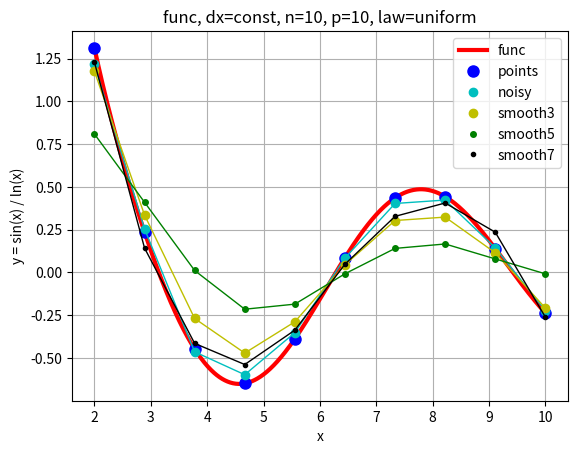
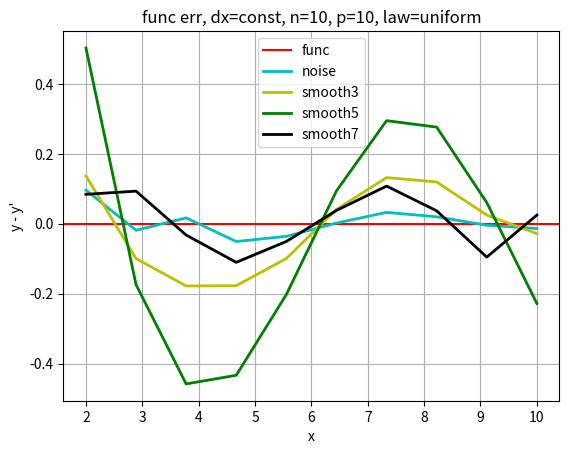
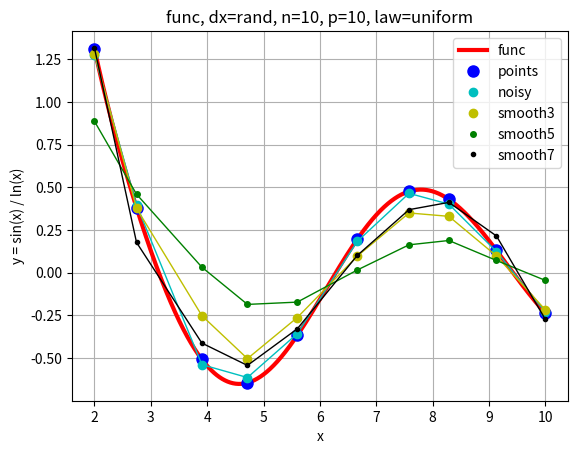
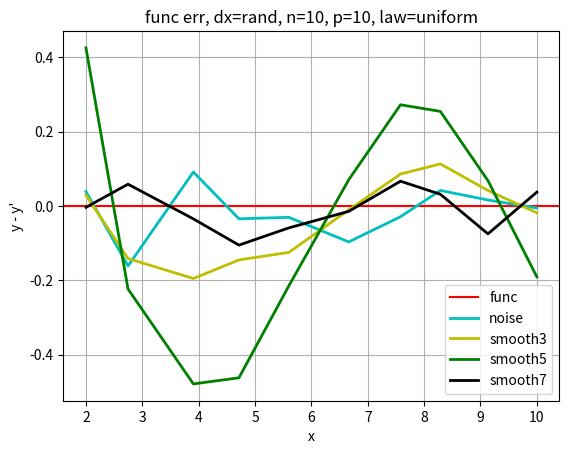
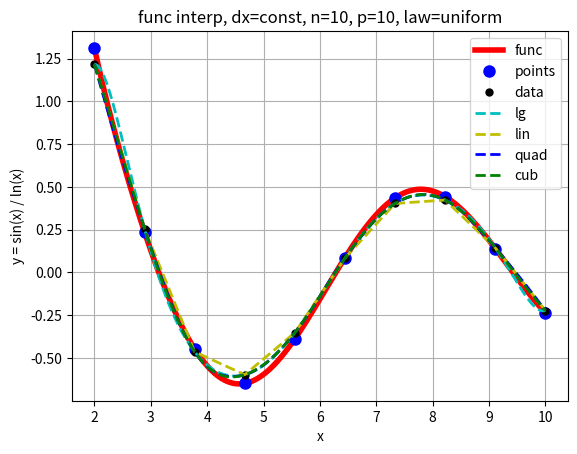
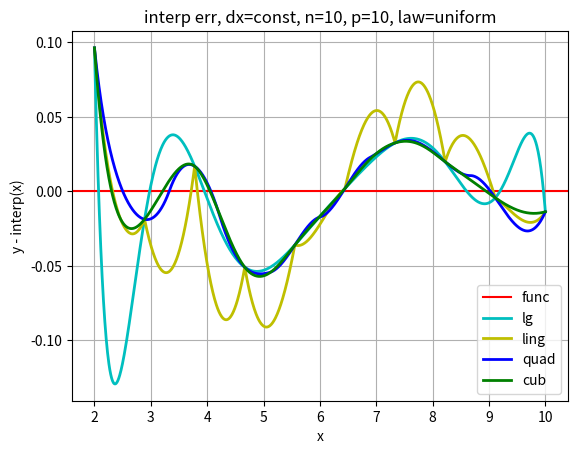
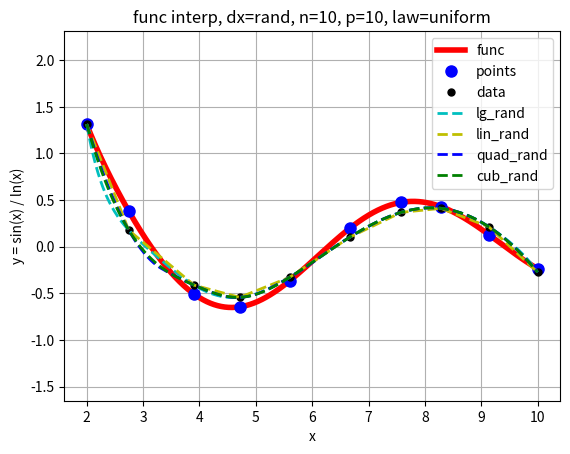
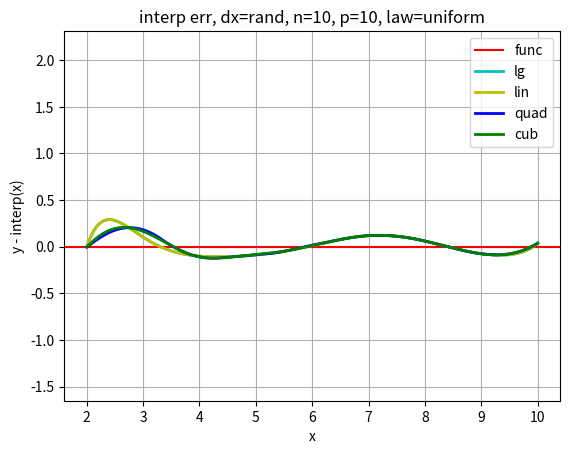
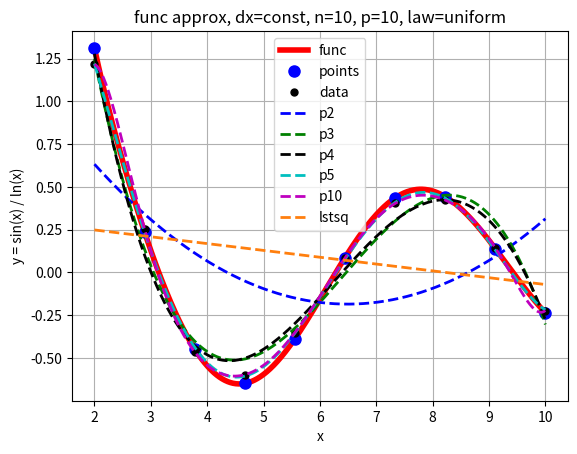
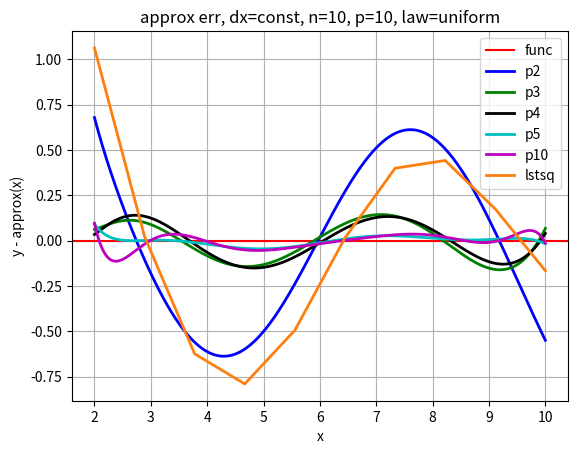
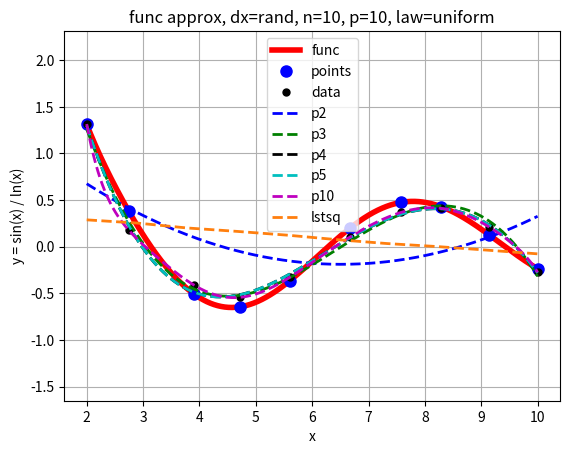
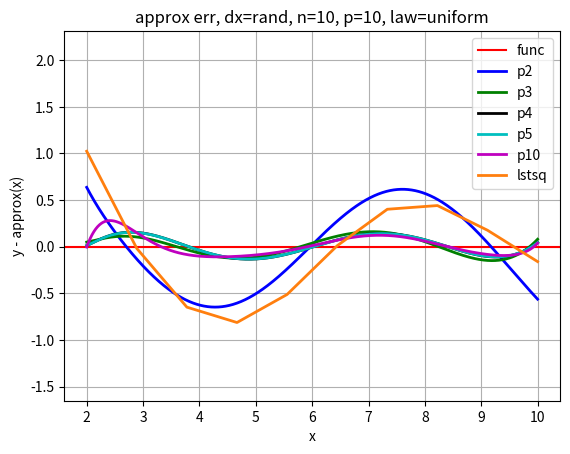

Generate these figures, in order, with matplotlib:
import matplotlib.pyplot as plt
import numpy as np
import scipy.interpolate as interp

e = 2.718281828
pi = 3.1415926
a = 2
b = 10
p = 10
law = "uniform"
# n_fixed = 30


def f(x):
    return np.sin(x) / np.log(x) # 2-10
    # return np.sin(x) / x # 0.3-10.3
    # return np.log(x)**np.sin(x) # 6-10
    # return np.sin(x) / (e**x+x) # 0-2.5
    # return np.sin(x**2) + np.log(x) # 1-3


class DistributionLawError(Exception):
    pass


class SmoothPointNumberError(Exception):
    pass


class GridData(object):
    @staticmethod
    def smooth(y, n=3):
        res = []
        if n == 3:
            if len(y) < 3:
                raise SmoothPointNumberError("Points number must be >= 3")
            else:
                res.append((5 * y[0] + 2 * y[1] - y[2]) / 6)
                for i in range(1, len(y) - 1):
                    res.append((y[i - 1] + y[i] + y[i + 1]) / 3)
                res.append((5 * y[-1] + 2 * y[-2] - y[-3]) / 6)
        elif n == 5:
            if len(y) < 5:
                raise SmoothPointNumberError("Points number must be >= 5")
            else:
                res.append((3 * y[0] + 2 * y[1] + y[2] - y[4]) / 5)
                res.append((4 * y[0] + 3 * y[1] + 2 * y[2] + y[3]) / 10)
                for i in range(2, len(y) - 2):
                    res.append((y[i - 2] + y[i - 1] + y[i] + y[i + 1] + y[i + 2]) / 5)
                res.append((4 * y[-1] + 3 * y[-2] + 2 * y[-3] + y[-4]) / 10)
                res.append((3 * y[-1] + 2 * y[-2] + y[-3] - y[-5]) / 5)
        elif n == 7:
            if len(y) < 7:
                raise SmoothPointNumberError("Points number must be >= 7")
            else:
                res.append((39 * y[0] + 8 * y[1] - 4 * (y[2] + y[3] - y[4]) + y[5] - 2 * y[6]) / 42)
                res.append((8 * y[0] + 19 * y[1] + 16 * y[2] + 6 * y[3] - 4 * y[4] - 7 * y[5] + 4 * y[6]) / 42)
                res.append((-4 * y[0] + 16 * y[1] + 19 * y[2] + 12 * y[3] + 2 * y[4] - 4 * y[5] + y[6]) / 42)
                for i in range(3, len(y) - 3):
                    res.append((7 * y[i] + 6 * (y[i + 1] + y[i - 1]) + 3 * (y[i + 2] + y[i - 2]) - 2 * (y[i + 3] + y[i - 3])) / 21)
                res.append((-4 * y[-1] + 16 * y[-2] + 19 * y[-3] + 12 * y[-4] + 2 * y[-5] - 4 * y[-6] + y[-7]) / 42)
                res.append((8 * y[-1] + 19 * y[-2] + 16 * y[-3] + 6 * y[-4] - 4 * y[-5] - 7 * y[-6] + 4 * y[-7]) / 42)
                res.append((39 * y[-1] + 8 * y[-2] - 4 * y[-3] - 4 * y[-4] + y[5] + 4 * y[-6] - 2 * y[-7]) / 42)
        else:
            raise SmoothPointNumberError("Unknown smooth point number. Available: 3, 5, 7")
        return np.array(res, dtype=np.float64)

    @staticmethod
    def noise(y, p, law="uniform"):
        eps = abs(y * p / 100)
        if law == "uniform":
            return np.random.uniform(y - eps, y + eps)
        elif law == "normal":
            return np.random.normal(y, eps / 3)
        elif law == "":
            return np.random.exponential()
        else:
            raise DistributionLawError("Unknown distribution type. Available: normal, uniform")


def main():
    n = [10]

    X = np.linspace(a, b, 1000)
    Y = f(X)

    for n_fixed in n:
        # =========================================================================
        # =================================PART 1==================================
        # =========================================================================
        x = np.linspace(a, b, n_fixed)
        y = f(x)

        tmp = []
        tmp.append(a)
        for i in range(1, n_fixed - 1):
            tmp.append(GridData.noise(x[i], 5, law=law))
        tmp.append(b)
        x_rand = np.sort(tmp)
        y_rand = f(x_rand)

        y_noisy = GridData.noise(y, p, law=law)
        y_rand_noisy = GridData.noise(y_rand, p, law=law)

        y_smooth3 = GridData.smooth(y_noisy, 3)
        y_smooth5 = GridData.smooth(y_noisy, 5)
        y_smooth7 = GridData.smooth(y_noisy, 7)
        y_rand_smooth3 = GridData.smooth(y_rand_noisy, 3)
        y_rand_smooth5 = GridData.smooth(y_rand_noisy, 5)
        y_rand_smooth7 = GridData.smooth(y_rand_noisy, 7)

        err_noise = y - y_noisy
        err_smooth3 = y - y_smooth3
        err_smooth5 = y - y_smooth5
        err_smooth7 = y - y_smooth7
        err_rand_noise = y - y_rand_noisy
        err_rand_smooth3 = y - y_rand_smooth3
        err_rand_smooth5 = y - y_rand_smooth5
        err_rand_smooth7 = y - y_rand_smooth7

        err_norm = [
            {"norm": np.linalg.norm(err_noise), "type": "noise", "value": y_noisy},
            {"norm": np.linalg.norm(err_smooth3), "type": "smooth3", "value": y_smooth3},
            {"norm": np.linalg.norm(err_smooth5), "type": "smooth5", "value": y_smooth5},
            {"norm": np.linalg.norm(err_smooth7), "type": "smooth7", "value": y_smooth7},
            {"norm": np.linalg.norm(err_rand_noise), "type": "rand_noise", "value": y_rand_noisy},
            {"norm": np.linalg.norm(err_rand_smooth3), "type": "rand_smooth3", "value": y_rand_smooth3},
            {"norm": np.linalg.norm(err_rand_smooth5), "type": "rand_smooth5", "value": y_rand_smooth5},
            {"norm": np.linalg.norm(err_rand_smooth7), "type": "rand_smooth7", "value": y_rand_smooth7}
        ]
        print("======================================")
        print("==============ERROR NORM==============")
        print(f'n={n_fixed}, p={p}, law={law}')
        print("--------------------------------------")
        print(f'       err_noise: {round(err_norm[0]["norm"], 5)}')
        print(f'     err_smooth3: {round(err_norm[1]["norm"], 5)}')
        print(f'     err_smooth5: {round(err_norm[2]["norm"], 5)}')
        print(f'     err_smooth7: {round(err_norm[3]["norm"], 5)}')
        print(f'  err_rand_noise: {round(err_norm[4]["norm"], 5)}')
        print(f'err_rand_smooth3: {round(err_norm[5]["norm"], 5)}')
        print(f'err_rand_smooth5: {round(err_norm[6]["norm"], 5)}')
        print(f'err_rand_smooth7: {round(err_norm[7]["norm"], 5)}')
        print("--------------------------------------")
        data = err_norm[0]
        for i in range(4):
            if err_norm[i]["norm"] < data["norm"]:
                data = err_norm[i]
        data_rand = err_norm[4]
        for i in range(4, 8):
            if err_norm[i]["norm"] < data_rand["norm"]:
                data_rand = err_norm[i]

        print(f'     min: {data["type"]} ({round(data["norm"], 5)})')
        print(f'min_rand: {data_rand["type"]} ({round(data_rand["norm"], 5)})')

        # ===============================
        y_data = data["value"]
        y_data_rand = data_rand["value"]
        # ===============================

        fig, ax = plt.subplots()
        fig_err, ax_err = plt.subplots()
        fig_rand, ax_rand = plt.subplots()
        fig_rand_err, ax_rand_err = plt.subplots()

        ax.plot(X, Y, '-r', lw="3", label="func")
        ax.plot(x, y, 'ob', ms="8", label="points")
        ax.plot(x, y_noisy, 'oc', ms='6', label="noisy")
        ax.plot(x, y_noisy, '-c', lw='1')
        ax.plot(x, y_smooth3, 'oy', ms='6', label="smooth3")
        ax.plot(x, y_smooth3, '-y', lw='1')
        ax.plot(x, y_smooth5, 'og', ms='4', label="smooth5")
        ax.plot(x, y_smooth5, '-g', lw='1')
        ax.plot(x, y_smooth7, 'ok', ms='3', label="smooth7")
        ax.plot(x, y_smooth7, '-k', lw='1')
        ax.set_title(f'func, dx=const, n={n_fixed}, p={p}, law={law}')
        ax.set_xlabel("x")
        ax.set_ylabel("y = sin(x) / ln(x)")
        ax.legend()
        ax.grid()

        ax_err.axhline(0, c='r', label="func")
        ax_err.plot(x, err_noise, 'c', lw='2', label="noise")
        ax_err.plot(x, err_smooth3, 'y', lw='2', label="smooth3")
        ax_err.plot(x, err_smooth5, 'g', lw='2', label="smooth5")
        ax_err.plot(x, err_smooth7, 'k', lw='2', label="smooth7")
        ax_err.set_title(f'func err, dx=const, n={n_fixed}, p={p}, law={law}')
        ax_err.set_xlabel("x")
        ax_err.set_ylabel("y - y'")
        ax_err.legend()
        ax_err.grid()


        ax_rand.plot(X, Y, '-r', lw="3", label="func")
        ax_rand.plot(x_rand, y_rand, 'ob', ms="8", label="points")
        ax_rand.plot(x_rand, y_rand_noisy, 'oc', ms='6', label="noisy")
        ax_rand.plot(x_rand, y_rand_noisy, '-c', lw='1')
        ax_rand.plot(x_rand, y_rand_smooth3, 'oy', ms='6', label="smooth3")
        ax_rand.plot(x_rand, y_rand_smooth3, '-y', lw='1')
        ax_rand.plot(x_rand, y_rand_smooth5, 'og', ms='4', label="smooth5")
        ax_rand.plot(x_rand, y_rand_smooth5, '-g', lw='1')
        ax_rand.plot(x_rand, y_rand_smooth7, 'ok', ms='3', label="smooth7")
        ax_rand.plot(x_rand, y_rand_smooth7, '-k', lw='1')
        ax_rand.set_title(f'func, dx=rand, n={n_fixed}, p={p}, law={law}')
        ax_rand.set_xlabel("x")
        ax_rand.set_ylabel("y = sin(x) / ln(x)")
        ax_rand.legend()
        ax_rand.grid()

        ax_rand_err.axhline(0, c='r', label="func")
        ax_rand_err.plot(x_rand, err_rand_noise, 'c', lw='2', label="noise")
        ax_rand_err.plot(x_rand, err_rand_smooth3, 'y', lw='2', label="smooth3")
        ax_rand_err.plot(x_rand, err_rand_smooth5, 'g', lw='2', label="smooth5")
        ax_rand_err.plot(x_rand, err_rand_smooth7, 'k', lw='2', label="smooth7")
        ax_rand_err.set_title(f'func err, dx=rand, n={n_fixed}, p={p}, law={law}')
        ax_rand_err.set_xlabel("x")
        ax_rand_err.set_ylabel("y - y'")
        ax_rand_err.legend()
        ax_rand_err.grid()

        # =========================================================================
        # =================================PART 2==================================
        # =========================================================================
        lg = interp.lagrange(x, y_data)
        lin = interp.interp1d(x, y_data, kind="linear")
        quad = interp.interp1d(x, y_data, kind="quadratic")
        cub = interp.interp1d(x, y_data, kind="cubic")
        lg_rand = interp.lagrange(x_rand, y_data_rand)
        lin_rand = interp.interp1d(x_rand, y_data_rand, kind="linear", )
        quad_rand = interp.interp1d(x_rand, y_data_rand, kind="quadratic")
        cub_rand = interp.interp1d(x_rand, y_data_rand, kind="cubic")

        Y_lg = lg(X)
        Y_lin = lin(X)
        Y_quad = quad(X)
        Y_cub = cub(X)
        Y_lg_rand = lg_rand(X)
        Y_lin_rand = lin_rand(X)
        Y_quad_rand = quad_rand(X)
        Y_cub_rand = cub_rand(X)

        lg_err = Y - Y_lg
        lin_err = Y - Y_lin
        quad_err = Y - Y_quad
        cub_err = Y - Y_cub
        lg_err_rand = Y - Y_lg_rand
        lin_err_rand = Y - Y_lg_rand
        quad_err_rand = Y - Y_quad_rand
        cub_err_rand = Y - Y_cub_rand

        print("===========================================")
        print("============INTERPOLATION ERROR============")

        err_norm = [
            {"norm": np.linalg.norm(lg_err), "type": "lg"},
            {"norm": np.linalg.norm(lin_err), "type": "lin"},
            {"norm": np.linalg.norm(quad_err), "type": "quad"},
            {"norm": np.linalg.norm(cub_err), "type": "cub"},
            {"norm": np.linalg.norm(lg_err_rand), "type": "rand_lg"},
            {"norm": np.linalg.norm(lin_err_rand), "type": "rand_lin"},
            {"norm": np.linalg.norm(quad_err_rand), "type": "rand_quad"},
            {"norm": np.linalg.norm(cub_err_rand), "type": "rand_cub"}
        ]
        print(f'n={n_fixed}, p={p}, law={law}')
        print("--------------------------------------")
        print(f'       lg_err: {round(err_norm[0]["norm"], 5)}')
        print(f'      lin_err: {round(err_norm[1]["norm"], 5)}')
        print(f'     quad_err: {round(err_norm[2]["norm"], 5)}')
        print(f'      cub_err: {round(err_norm[3]["norm"], 5)}')
        print(f'  lg_err_rand: {round(err_norm[4]["norm"], 5)}')
        print(f' lin_err_rand: {round(err_norm[5]["norm"], 5)}')
        print(f'quad_err_rand: {round(err_norm[6]["norm"], 5)}')
        print(f' cub_err_rand: {round(err_norm[7]["norm"], 5)}')
        print("--------------------------------------")
        data = err_norm[0]
        for i in range(4):
            if err_norm[i]["norm"] < data["norm"]:
                data = err_norm[i]
        data_rand = err_norm[4]
        for i in range(4, 8):
            if err_norm[i]["norm"] < data_rand["norm"]:
                data_rand = err_norm[i]

        print(f'     min: {data["type"]} ({round(data["norm"], 5)})')
        print(f'min_rand: {data_rand["type"]} ({round(data_rand["norm"], 5)})')

        h = 1

        fig_interp, ax_interp = plt.subplots()
        fig_err_interp, ax_err_interp = plt.subplots()
        fig_rand_interp, ax_rand_interp = plt.subplots()
        fig_rand_err_interp, ax_rand_err_interp = plt.subplots()

        ax_interp.plot(X, Y, '-r', lw="4", label="func")
        ax_interp.plot(x, y, 'ob', ms="8", label="points")
        ax_interp.plot(x, y_data, 'ok', ms="5", label="data")
        ax_interp.plot(X, Y_lg, '--c', lw='2', label="lg")
        ax_interp.plot(X, Y_lin, '--y', lw='2', label="lin")
        ax_interp.plot(X, Y_quad, '--b', lw='2', label="quad")
        ax_interp.plot(X, Y_cub, '--g', lw='2', label="cub")
        ax_interp.set_title(f'func interp, dx=const, n={n_fixed}, p={p}, law={law}')
        ax_interp.set_xlabel("x")
        ax_interp.set_ylabel("y = sin(x) / ln(x)")
        ax_interp.legend()
        ax_interp.grid()

        ax_err_interp.axhline(0, c='r', label="func")
        ax_err_interp.plot(X, lg_err, 'c', lw='2', label="lg")
        ax_err_interp.plot(X, lin_err, 'y', lw='2', label="ling")
        ax_err_interp.plot(X, quad_err, 'b', lw='2', label="quad")
        ax_err_interp.plot(X, cub_err, 'g', lw='2', label="cub")
        ax_err_interp.set_title(f'interp err, dx=const, n={n_fixed}, p={p}, law={law}')
        ax_err_interp.set_xlabel("x")
        ax_err_interp.set_ylabel("y - interp(x)")
        ax_err_interp.legend()
        ax_err_interp.grid()

        ax_rand_interp.plot(X, Y, '-r', lw="4", label="func")
        ax_rand_interp.plot(x_rand, y_rand, 'ob', ms="8", label="points")
        ax_rand_interp.plot(x_rand, y_data_rand, 'ok', ms="5", label="data")
        ax_rand_interp.plot(X, Y_lg_rand, '--c', lw='2', label="lg_rand")
        ax_rand_interp.plot(X, Y_lin_rand, '--y', lw='2', label="lin_rand")
        ax_rand_interp.plot(X, Y_quad_rand, '--b', lw='2', label="quad_rand")
        ax_rand_interp.plot(X, Y_cub_rand, '--g', lw='2', label="cub_rand")
        ax_rand_interp.set_title(f'func interp, dx=rand, n={n_fixed}, p={p}, law={law}')
        ax_rand_interp.set_xlabel("x")
        ax_rand_interp.set_ylabel("y = sin(x) / ln(x)")
        ax_rand_interp.legend()
        ax_rand_interp.grid()
        ax_rand_interp.set_ylim(ymin=min(Y) - h, ymax=max(Y) + h)

        ax_rand_err_interp.axhline(0, c='r', label="func")
        ax_rand_err_interp.plot(X, lg_err_rand, 'c', lw='2', label="lg")
        ax_rand_err_interp.plot(X, lin_err_rand, 'y', lw='2', label="lin")
        ax_rand_err_interp.plot(X, quad_err_rand, 'b', lw='2', label="quad")
        ax_rand_err_interp.plot(X, cub_err_rand, 'g', lw='2', label="cub")
        ax_rand_err_interp.set_title(f'interp err, dx=rand, n={n_fixed}, p={p}, law={law}')
        ax_rand_err_interp.set_xlabel("x")
        ax_rand_err_interp.set_ylabel("y - interp(x)")
        ax_rand_err_interp.legend()
        ax_rand_err_interp.grid()
        ax_rand_err_interp.set_ylim(ymin=min(Y) - h, ymax=max(Y) + h)

        print("===========================================")
        print("============APPROXIMATION ERROR============")

        p2 = np.poly1d(np.polyfit(x, y_data, 2))
        p3 = np.poly1d(np.polyfit(x, y_data, 3))
        p4 = np.poly1d(np.polyfit(x, y_data, 4))
        p5 = np.poly1d(np.polyfit(x, y_data, 5))
        p10 = np.poly1d(np.polyfit(x, y_data, 10))
        p2_rand = np.poly1d(np.polyfit(x_rand, y_data_rand, 2))
        p3_rand = np.poly1d(np.polyfit(x_rand, y_data_rand, 3))
        p4_rand = np.poly1d(np.polyfit(x_rand, y_data_rand, 4))
        p5_rand = np.poly1d(np.polyfit(x_rand, y_data_rand, 5))
        p10_rand = np.poly1d(np.polyfit(x_rand, y_data_rand, 10))
        A = np.vstack([x, np.ones(len(x))]).T
        m, c = np.linalg.lstsq(A, y_data, rcond=None)[0]
        A_rand = np.vstack([x_rand, np.ones(len(x_rand))]).T
        m_rand, c_rand = np.linalg.lstsq(A_rand, y_data_rand, rcond=None)[0]

        Y_p2 = p2(X)
        Y_p3 = p3(X)
        Y_p4 = p4(X)
        Y_p5 = p5(X)
        Y_p10 = p10(X)
        Y_lstsq = m*x + c
        Y_p2_rand = p2_rand(X)
        Y_p3_rand = p3_rand(X)
        Y_p4_rand = p4_rand(X)
        Y_p5_rand = p5_rand(X)
        Y_p10_rand = p10_rand(X)
        Y_lstsq_rand = m_rand*x_rand + c_rand

        p2_err = Y - Y_p2
        p3_err = Y - Y_p3
        p4_err = Y - Y_p4
        p5_err = Y - Y_p5
        p10_err = Y - Y_p10
        lstsq_err = y - Y_lstsq
        p2_err_rand = Y - Y_p2_rand
        p3_err_rand = Y - Y_p3_rand
        p4_err_rand = Y - Y_p4_rand
        p5_err_rand = Y - Y_p5_rand
        p10_err_rand = Y - Y_p10_rand
        lstsq_err_rand = y - Y_lstsq_rand

        fig_approx, ax_approx = plt.subplots()
        fig_err_approx, ax_err_approx = plt.subplots()
        fig_rand_approx, ax_rand_approx = plt.subplots()
        fig_rand_err_approx, ax_rand_err_approx = plt.subplots()

        ax_approx.plot(X, Y, '-r', lw="4", label="func")
        ax_approx.plot(x, y, 'ob', ms="8", label="points")
        ax_approx.plot(x, y_data, 'ok', ms="5", label="data")
        ax_approx.plot(X, Y_p2, '--b', lw='2', label="p2")
        ax_approx.plot(X, Y_p3, '--g', lw='2', label="p3")
        ax_approx.plot(X, Y_p4, '--k', lw='2', label="p4")
        ax_approx.plot(X, Y_p5, '--c', lw='2', label="p5")
        ax_approx.plot(X, Y_p10, '--m', lw='2', label="p10")
        ax_approx.plot(x, Y_lstsq, '--', c='#ff7f0e', lw='2', label="lstsq")
        ax_approx.set_title(f'func approx, dx=const, n={n_fixed}, p={p}, law={law}')
        ax_approx.set_xlabel("x")
        ax_approx.set_ylabel("y = sin(x) / ln(x)")
        ax_approx.legend()
        ax_approx.grid()

        ax_err_approx.axhline(0, c='r', label="func")
        ax_err_approx.plot(X, p2_err, 'b', lw='2', label="p2")
        ax_err_approx.plot(X, p3_err, 'g', lw='2', label="p3")
        ax_err_approx.plot(X, p4_err, 'k', lw='2', label="p4")
        ax_err_approx.plot(X, p5_err, 'c', lw='2', label="p5")
        ax_err_approx.plot(X, p10_err, 'm', lw='2', label="p10")
        ax_err_approx.plot(x, lstsq_err, c='#ff7f0e', lw='2', label="lstsq")
        ax_err_approx.set_title(f'approx err, dx=const, n={n_fixed}, p={p}, law={law}')
        ax_err_approx.set_xlabel("x")
        ax_err_approx.set_ylabel("y - approx(x)")
        ax_err_approx.legend()
        ax_err_approx.grid()

        ax_rand_approx.plot(X, Y, '-r', lw="4", label="func")
        ax_rand_approx.plot(x_rand, y_rand, 'ob', ms="8", label="points")
        ax_rand_approx.plot(x_rand, y_data_rand, 'ok', ms="5", label="data")
        ax_rand_approx.plot(X, Y_p2_rand, '--b', lw='2', label="p2")
        ax_rand_approx.plot(X, Y_p3_rand, '--g', lw='2', label="p3")
        ax_rand_approx.plot(X, Y_p4_rand, '--k', lw='2', label="p4")
        ax_rand_approx.plot(X, Y_p5_rand, '--c', lw='2', label="p5")
        ax_rand_approx.plot(X, Y_p10_rand, '--m', lw='2', label="p10")
        ax_rand_approx.plot(x, Y_lstsq_rand, '--', c='#ff7f0e', lw='2', label="lstsq")
        ax_rand_approx.set_title(f'func approx, dx=rand, n={n_fixed}, p={p}, law={law}')
        ax_rand_approx.set_xlabel("x")
        ax_rand_approx.set_ylabel("y = sin(x) / ln(x)")
        ax_rand_approx.legend()
        ax_rand_approx.grid()
        ax_rand_approx.set_ylim(ymin=min(Y) - h, ymax=max(Y) + h)

        ax_rand_err_approx.axhline(0, c='r', label="func")
        ax_rand_err_approx.plot(X, p2_err_rand, 'b', lw='2', label="p2")
        ax_rand_err_approx.plot(X, p3_err_rand, 'g', lw='2', label="p3")
        ax_rand_err_approx.plot(X, p4_err_rand, 'k', lw='2', label="p4")
        ax_rand_err_approx.plot(X, p5_err_rand, 'c', lw='2', label="p5")
        ax_rand_err_approx.plot(X, p10_err_rand, 'm', lw='2', label="p10")
        ax_rand_err_approx.plot(x, lstsq_err_rand, c='#ff7f0e', lw='2', label="lstsq")
        ax_rand_err_approx.set_title(f'approx err, dx=rand, n={n_fixed}, p={p}, law={law}')
        ax_rand_err_approx.set_xlabel("x")
        ax_rand_err_approx.set_ylabel("y - approx(x)")
        ax_rand_err_approx.legend()
        ax_rand_err_approx.grid()
        ax_rand_err_approx.set_ylim(ymin=min(Y) - h, ymax=max(Y) + h)

        plt.show()


if __name__ == "__main__":
    main()
